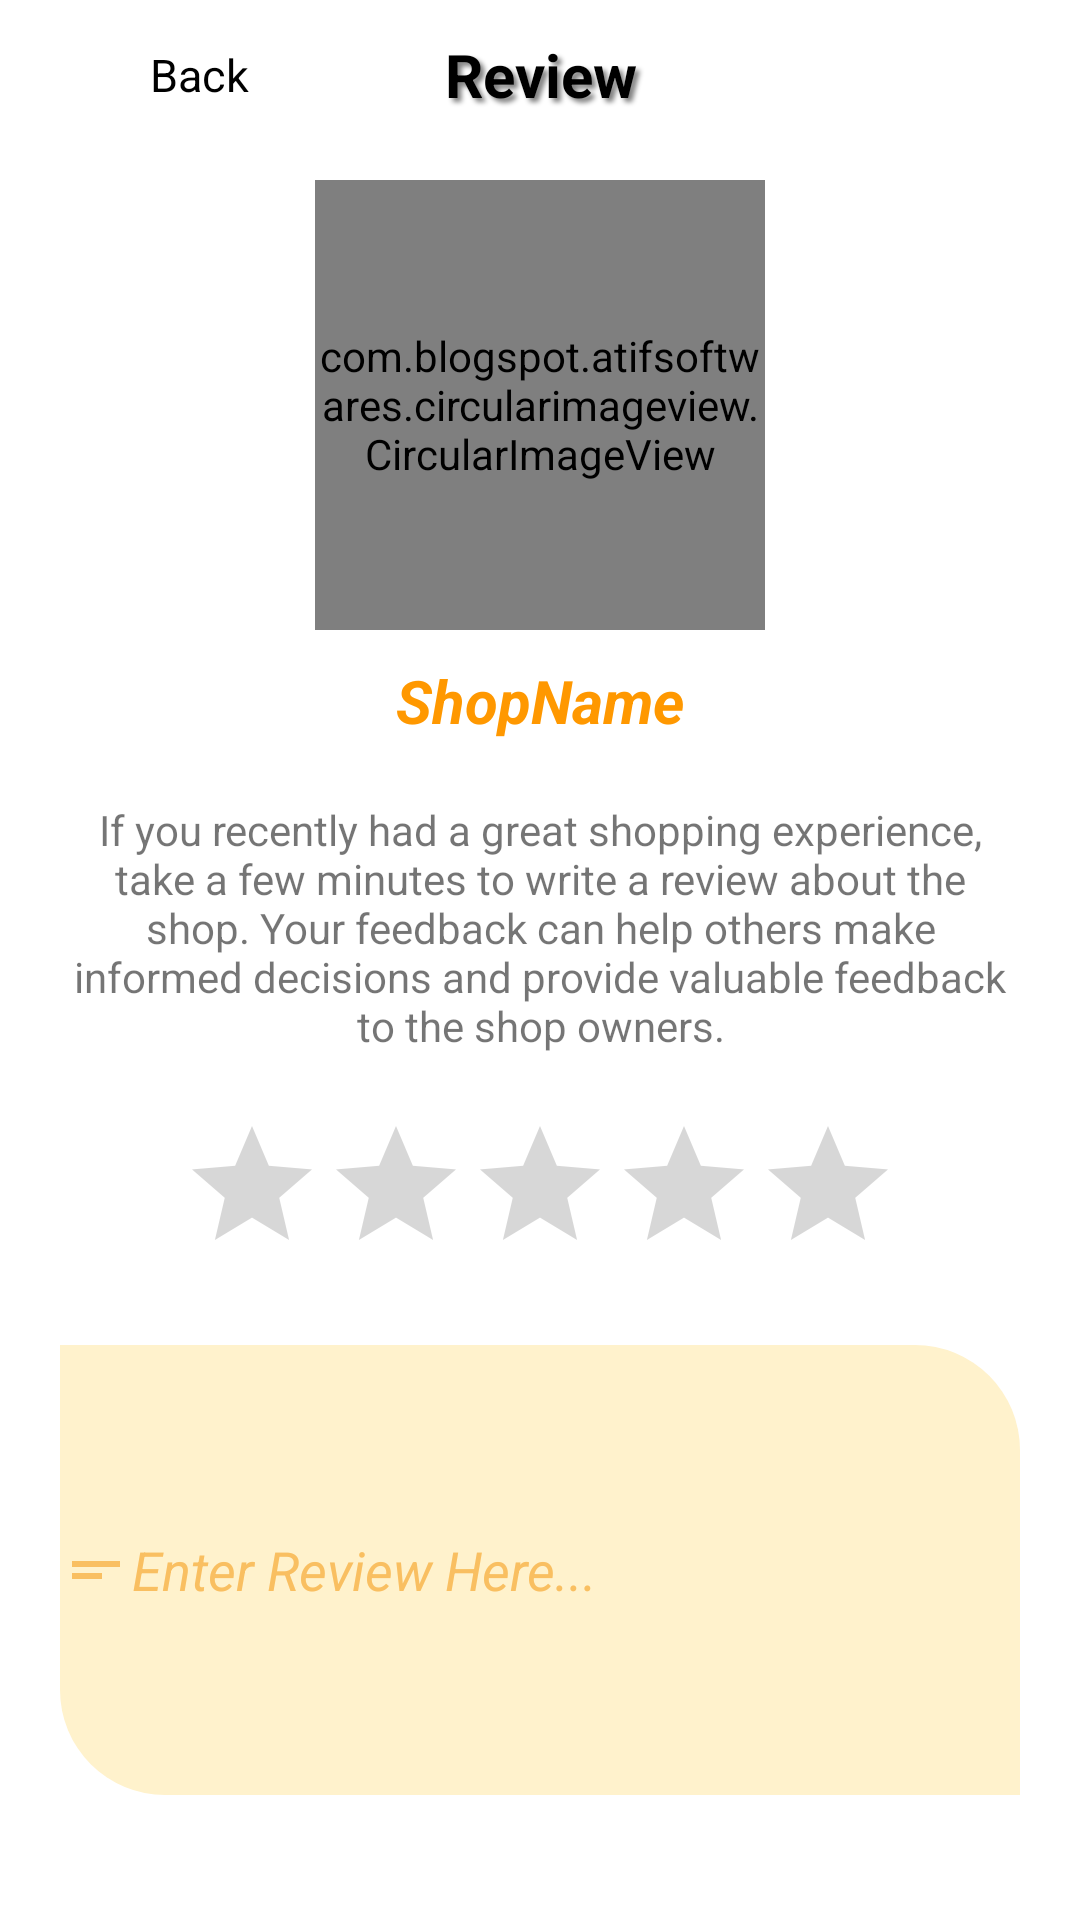

The Android layout XML behind this screen, and the referenced resources:
<!-- AndroidManifest.xml: application theme Theme.ArtiSun -->
<!-- res/layout/fragment_u_review.xml -->
<?xml version="1.0" encoding="utf-8"?>
<FrameLayout xmlns:android="http://schemas.android.com/apk/res/android"
    xmlns:tools="http://schemas.android.com/tools"
    android:layout_width="match_parent"
    xmlns:app="http://schemas.android.com/apk/res-auto"
    android:id="@+id/container1"
    android:layout_height="match_parent"
    tools:context=".UReview">

    <LinearLayout
        android:layout_width="match_parent"
        android:layout_height="match_parent"
        android:orientation="vertical">
        <RelativeLayout
            android:id="@+id/Rlayout2"
            android:layout_width="wrap_content"
            android:layout_height="wrap_content"
            android:layout_marginTop="10dp"
            android:layout_marginStart="30dp">

            <ImageButton
                android:id="@+id/backbtn"
                android:layout_width="30dp"
                android:layout_height="30dp"
                android:layout_centerVertical="true"
                android:background="@null"
                android:src="@drawable/ic_back"/>
            <TextView
                android:id="@+id/bacttxt"
                android:textColor="@color/black"
                android:layout_width="70dp"
                android:layout_height="wrap_content"
                android:layout_marginStart="20dp"
                android:layout_centerVertical="true"
                android:textSize="15sp"
                android:text="@string/Back"/>
            <TextView
                android:id="@+id/pagetitle"
                android:textColor="@color/black"
                android:shadowColor="#808080"
                android:shadowDx="4"
                android:shadowDy="4"
                android:shadowRadius="4"
                android:layout_width="match_parent"
                android:layout_height="wrap_content"
                android:textStyle="bold"
                android:gravity="center_horizontal"
                android:layout_marginEnd="30dp"
                android:layout_centerVertical="true"
                android:textSize="20sp"
                android:text="Review"/>

        </RelativeLayout>
        
        <com.blogspot.atifsoftwares.circularimageview.CircularImageView
            android:layout_width="150dp"
            android:id="@+id/pimage"
            android:layout_height="150dp"
            android:layout_marginTop="20dp"
            android:src="@drawable/ic_image"
            app:c_border="true"
            app:c_border_width="2dp"
            app:c_border_color="@color/orange"
            android:layout_gravity="center_horizontal"/>

        <TextView
            android:layout_width="wrap_content"
            android:layout_height="wrap_content"
            android:id="@+id/snametv"
            android:layout_gravity="center_horizontal"
            android:text="ShopName"
            android:textColor="@color/orange"
            android:layout_marginTop="10dp"
            android:textSize="20dp"
            android:textStyle="bold|italic" />

        <TextView
            android:layout_width="wrap_content"
            android:layout_height="wrap_content"
            android:id="@+id/snametv"
            android:layout_gravity="center_horizontal"
            android:padding="20dp"
            android:text="If you recently had a great shopping experience, take a few minutes to write a review about the shop. Your feedback can help others make informed decisions and provide valuable feedback to the shop owners."
            android:textAlignment="center"/>

        <RatingBar
            android:layout_width="wrap_content"
            android:layout_height="wrap_content"
            android:id="@+id/rating"
            android:numStars="5"
            android:layout_gravity="center_horizontal"/>
        <EditText
            android:layout_width="match_parent"
            android:layout_height="wrap_content"
            android:id="@+id/reviewEt"
            android:hint="Enter Review Here..."
            android:drawableStart="@drawable/ic_text2"
            android:textStyle="italic"
            android:layout_margin="20dp"
            android:background="@drawable/shape_leaf"
            android:minHeight="150dp"/>
        <Button
            android:id="@+id/donerevbtn"
            android:layout_width="260dp"
            android:layout_height="wrap_content"
            android:background="@drawable/round_corner_orange"
            app:backgroundTint="@null"
            android:layout_gravity="center_horizontal"
            android:layout_marginBottom="70dp"
            android:text="Done"/>



    </LinearLayout>


</FrameLayout>
<!-- resources referenced by this layout -->
<resources>
  <color name="black">#FF000000</color>
  <color name="orange">#FF9800</color>
  <!-- drawable ic_image (drawable) -->
  <vector android:height="50dp" android:tint="#FFF2CC"
      android:viewportHeight="24" android:viewportWidth="24"
      android:width="50dp" xmlns:android="http://schemas.android.com/apk/res/android">
      <path android:fillColor="@android:color/white" android:pathData="M21,19V5c0,-1.1 -0.9,-2 -2,-2H5c-1.1,0 -2,0.9 -2,2v14c0,1.1 0.9,2 2,2h14c1.1,0 2,-0.9 2,-2zM8.5,13.5l2.5,3.01L14.5,12l4.5,6H5l3.5,-4.5z"/>
  </vector>
  <!-- drawable ic_text2 (drawable) -->
  <vector android:height="24dp" android:tint="@color/darker"
      android:viewportHeight="24" android:viewportWidth="24"
      android:width="24dp" xmlns:android="http://schemas.android.com/apk/res/android">
      <path android:fillColor="@android:color/white" android:pathData="M4,9h16v2H4V9zM4,13h10v2H4V13z"/>
  </vector>
  <!-- drawable round_corner_orange (drawable) -->
  <?xml version="1.0" encoding="utf-8"?>
  <shape xmlns:android="http://schemas.android.com/apk/res/android"    android:shape="rectangle">
      <solid android:color="@color/orange"/>
      <corners android:radius="100dp"/>
  
  </shape>
  <!-- drawable shape_leaf (drawable) -->
  <?xml version="1.0" encoding="utf-8"?>
  <shape xmlns:android="http://schemas.android.com/apk/res/android"
      android:shape="rectangle">
  
      <solid
          android:color="@color/lighter"/>
  
      <size
          android:width="100dp"
          android:height="50dp"/>
      <corners android:topRightRadius="35dp" android:bottomLeftRadius="35dp"/>
  </shape>
  <string name="Back">Back</string>
  <style name="Theme.ArtiSun" parent="Theme.MaterialComponents.DayNight.NoActionBar">
          
          <item name="colorPrimary">@color/lighter</item>
          <item name="colorPrimaryVariant">@color/darker</item>
          <item name="colorOnPrimary">@color/white</item>
          
          <item name="colorSecondary">@color/teal_200</item>
          <item name="colorSecondaryVariant">@color/teal_700</item>
          <item name="colorOnSecondary">@color/black</item>
          
          <item name="android:statusBarColor" tools:targetApi="21">?attr/colorPrimaryVariant</item>
          <item name="android:textColorHint">@color/darker</item>
          
      </style>
  <color name="darker">#F9BF61</color>
  <color name="lighter">#FFF2CC</color>
  <color name="white">#FFFFFFFF</color>
  <color name="teal_200">#FF9800</color>
  <color name="teal_700">#C00000</color>
</resources>
